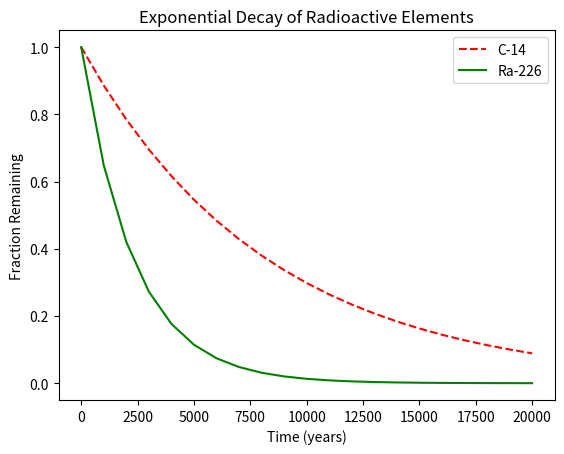

This figure's Python source:
#!/usr/bin/env python3
import numpy as np
import matplotlib.pyplot as plt

x = np.arange(0, 21000, 1000)
r = np.log(0.5)
t1 = 5730
t2 = 1600
y1 = np.exp((r / t1) * x)
y2 = np.exp((r / t2) * x)


plt.plot(x, y1, label="C-14", linestyle="dashed", color="red")
plt.plot(x, y2, label="Ra-226", color="green")


plt.title("Exponential Decay of Radioactive Elements")
plt.xlabel("Time (years)")
plt.ylabel("Fraction Remaining")

plt.legend()
plt.show()
